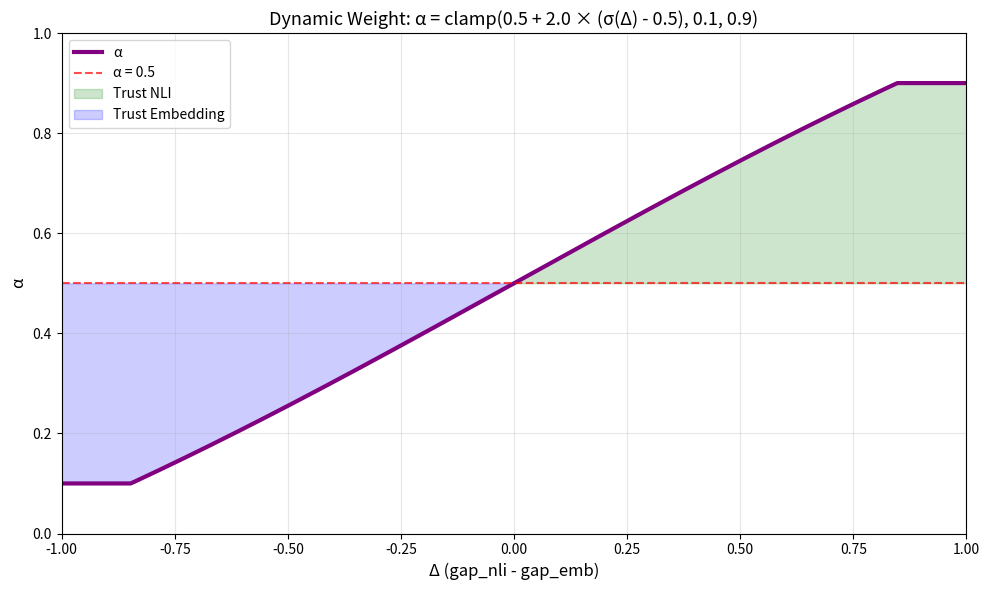

This figure's Python source: (Note: this script raises an exception after producing the figure.)
#!/usr/bin/env python3
"""动态权重公式 α = f(Δ) 可视化"""
import numpy as np
import matplotlib.pyplot as plt

def sigmoid(x):
    return 1 / (1 + np.exp(-x))

def compute_alpha(delta, base=0.5, scale=2.0, lambda_=1.0):
    sig = sigmoid(lambda_ * delta)
    alpha = base + (sig - 0.5) * scale
    return np.clip(alpha, 0.1, 0.9)

# 数据
delta = np.linspace(-1, 1, 500)
alpha = compute_alpha(delta)

# 绘图
plt.figure(figsize=(10, 6))
plt.plot(delta, alpha, 'purple', linewidth=3, label='α')
plt.axhline(y=0.5, color='red', linestyle='--', alpha=0.7, label='α = 0.5')
plt.fill_between(delta, alpha, 0.5, where=(alpha > 0.5), alpha=0.2, color='green', label='Trust NLI')
plt.fill_between(delta, alpha, 0.5, where=(alpha < 0.5), alpha=0.2, color='blue', label='Trust Embedding')

plt.xlabel('Δ (gap_nli - gap_emb)', fontsize=12)
plt.ylabel('α', fontsize=12)
plt.title('Dynamic Weight: α = clamp(0.5 + 2.0 × (σ(Δ) - 0.5), 0.1, 0.9)', fontsize=13)
plt.xlim(-1, 1)
plt.ylim(0, 1)
plt.legend(loc='upper left')
plt.grid(True, alpha=0.3)
plt.tight_layout()

plt.savefig('/root/autodl-tmp/BY/DNNC-few-shot-intent-master/canvas/dynamic_alpha.png', dpi=150, facecolor='white')
print('Saved: dynamic_alpha.png')
plt.show()
